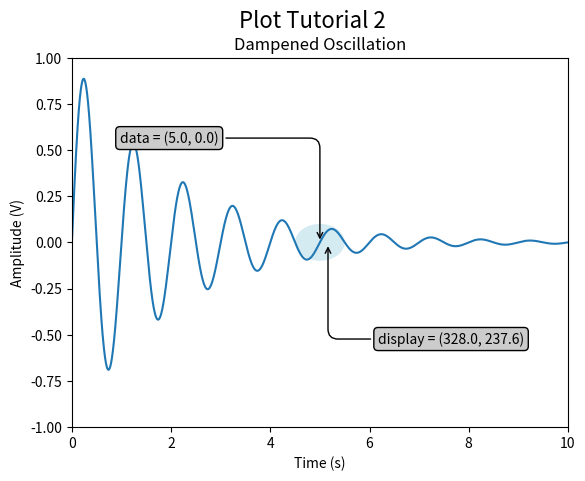

Recreate this plot in Python.
#Matplotlib Tutorial 2 on Transforms
#src: https://matplotlib.org/tutorials/advanced/transforms_tutorial.html#sphx-glr-tutorials-advanced-transforms-tutorial-py
import numpy as np
import matplotlib.pyplot as plt
import matplotlib.patches as mpatches

x = np.arange(0, 10, 0.005)
y = np.exp(-x/2.) * np.sin(2*np.pi*x)

fig, ax = plt.subplots()
ax.plot(x, y)
ax.set_xlim(0, 10)
ax.set_ylim(-1, 1)
ax.set_title("Dampened Oscillation")
ax.set_xlabel("Time (s)")
ax.set_ylabel("Amplitude (V)")
fig.suptitle('Plot Tutorial 2', fontsize=16)

xdata, ydata = 5, 0
xdisplay, ydisplay = ax.transData.transform((xdata, ydata))

bbox = dict(boxstyle="round", fc="0.8")
arrowprops = dict(
    arrowstyle="->",
    connectionstyle="angle,angleA=0,angleB=90,rad=10")

offset = 72
ax.annotate('data = (%.1f, %.1f)' % (xdata, ydata),
            (xdata, ydata), xytext=(-2*offset, offset), textcoords='offset points',
            bbox=bbox, arrowprops=arrowprops)

disp = ax.annotate('display = (%.1f, %.1f)' % (xdisplay, ydisplay),
                   (xdisplay, ydisplay), xytext=(0.5*offset, -offset),
                   xycoords='figure pixels',
                   textcoords='offset points',
                   bbox=bbox, arrowprops=arrowprops)

circ = mpatches.Circle((0.5, 0.5), 0.05, transform=ax.transAxes,
                       facecolor='lightblue', alpha=0.5)
#ax.set_aspect('equal')
ax.add_patch(circ)


plt.show()
